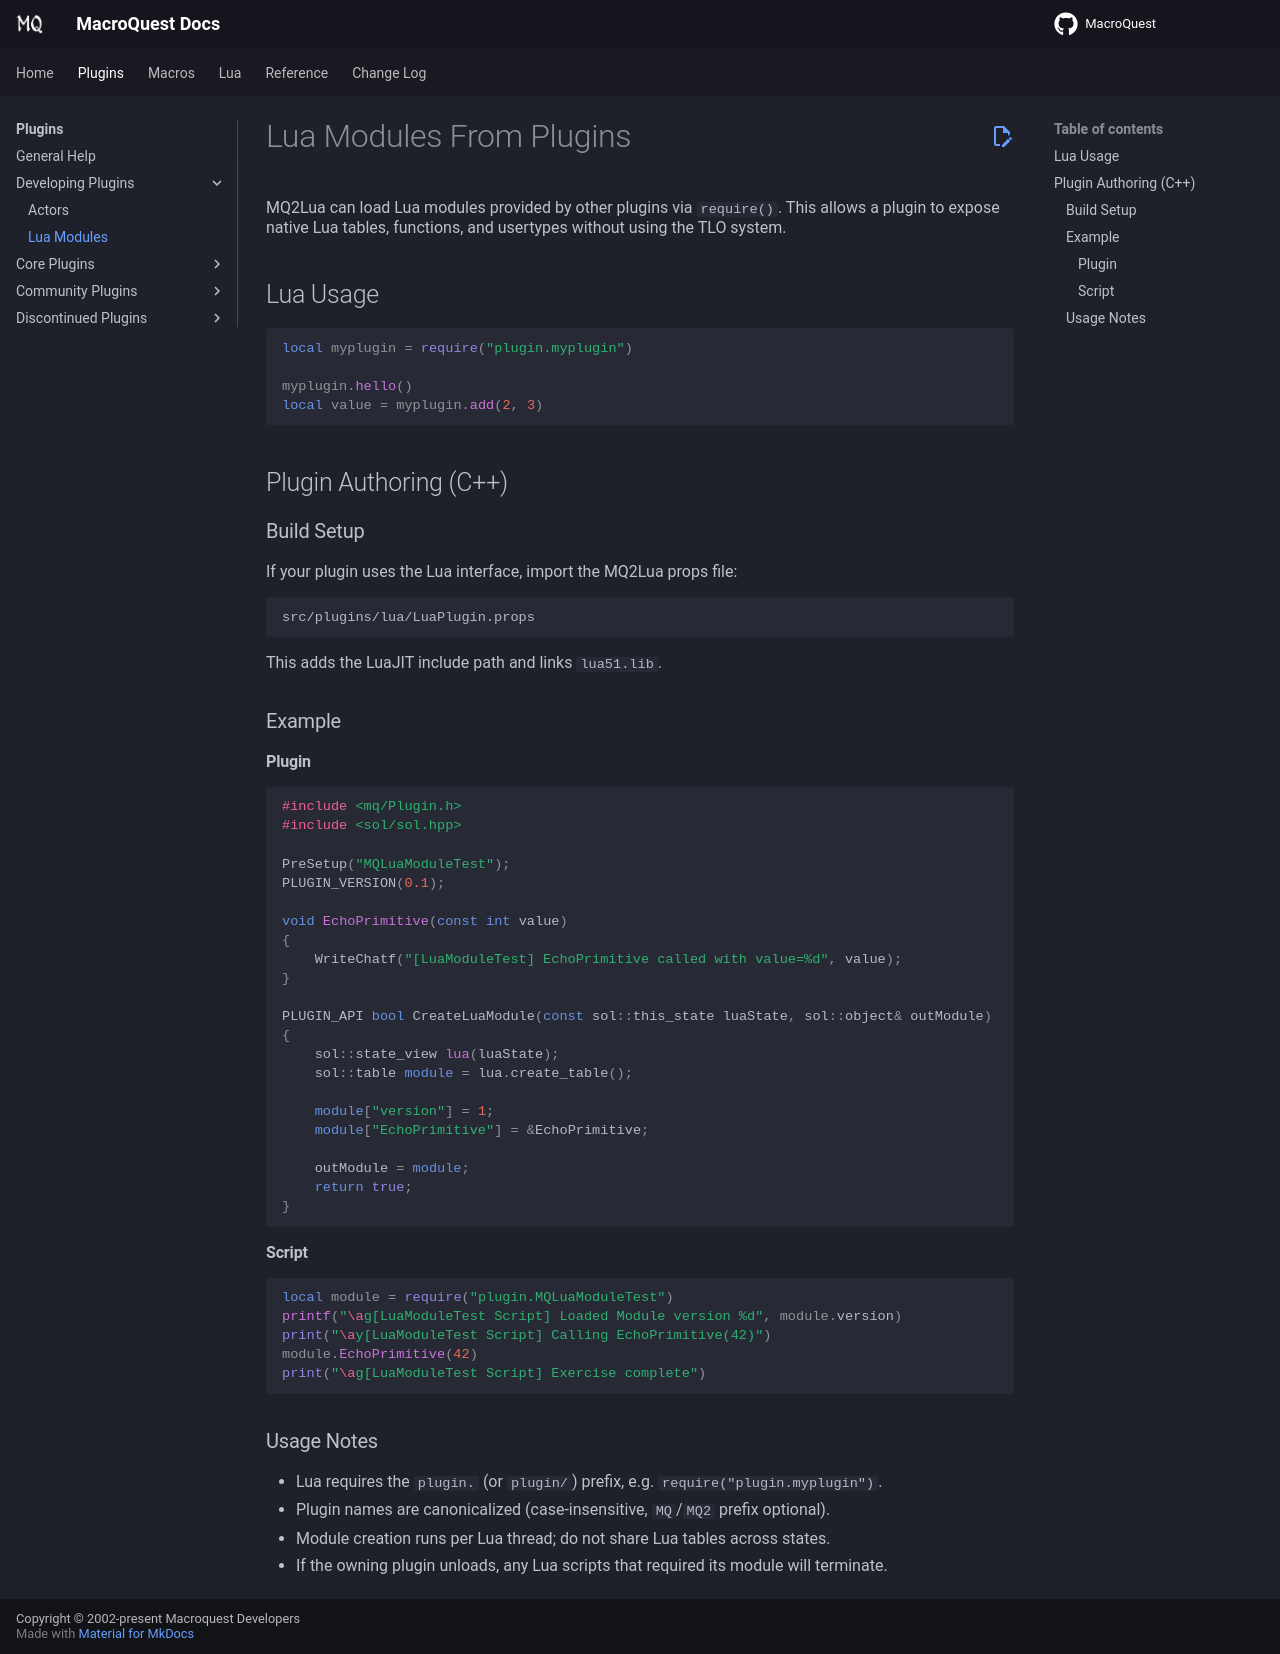

repository: macroquest/docs · page: plugins/developing/lua-modules/index.html · generator: jekyll

# Lua Modules From Plugins

MQ2Lua can load Lua modules provided by other plugins via `require()`. This allows a plugin to expose native Lua tables, functions, and usertypes without using the TLO system.

## Lua Usage

```lua
local myplugin = require("plugin.myplugin")

myplugin.hello()
local value = myplugin.add(2, 3)
```

## Plugin Authoring (C++)

### Build Setup

If your plugin uses the Lua interface, import the MQ2Lua props file:

```
src/plugins/lua/LuaPlugin.props
```

This adds the LuaJIT include path and links `lua51.lib`.

### Example

#### Plugin
```cpp
#include <mq/Plugin.h>
#include <sol/sol.hpp>

PreSetup("MQLuaModuleTest");
PLUGIN_VERSION(0.1);

void EchoPrimitive(const int value)
{
	WriteChatf("[LuaModuleTest] EchoPrimitive called with value=%d", value);
}

PLUGIN_API bool CreateLuaModule(const sol::this_state luaState, sol::object& outModule)
{
	sol::state_view lua(luaState);
	sol::table module = lua.create_table();

	module["version"] = 1;
	module["EchoPrimitive"] = &EchoPrimitive;

	outModule = module;
	return true;
}
```

#### Script
```lua
local module = require("plugin.MQLuaModuleTest")
printf("\ag[LuaModuleTest Script] Loaded Module version %d", module.version)
print("\ay[LuaModuleTest Script] Calling EchoPrimitive(42)")
module.EchoPrimitive(42)
print("\ag[LuaModuleTest Script] Exercise complete")
```

### Usage Notes

- Lua requires the `plugin.` (or `plugin/`) prefix, e.g. `require("plugin.myplugin")`.
- Plugin names are canonicalized (case-insensitive, `MQ`/`MQ2` prefix optional).
- Module creation runs per Lua thread; do not share Lua tables across states.
- If the owning plugin unloads, any Lua scripts that required its module will terminate.
